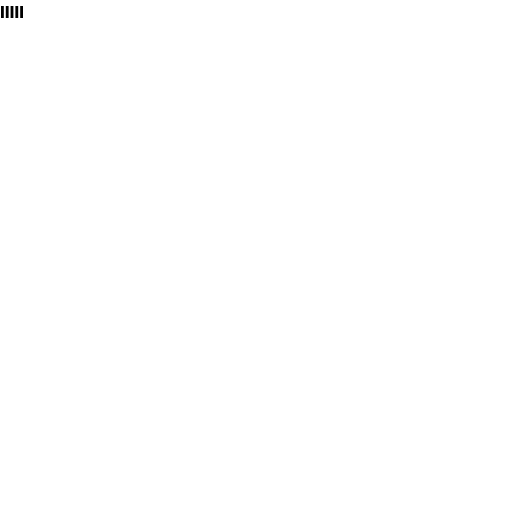
t = 0.00 s
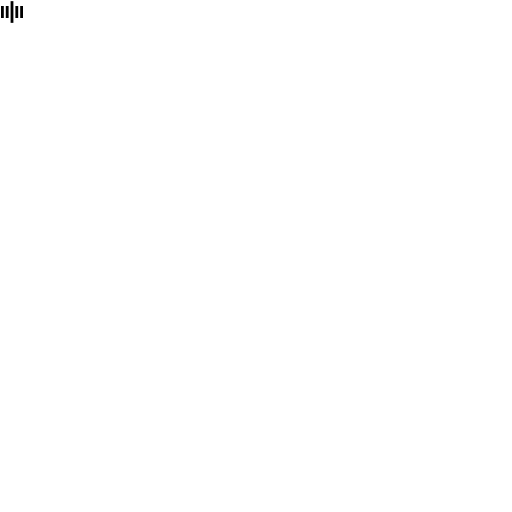
t = 0.20 s
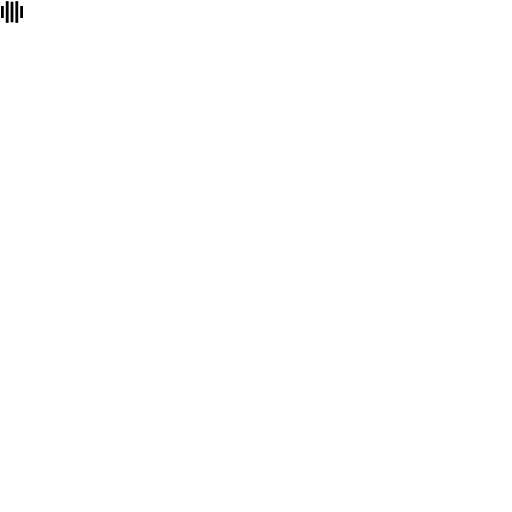
t = 0.40 s
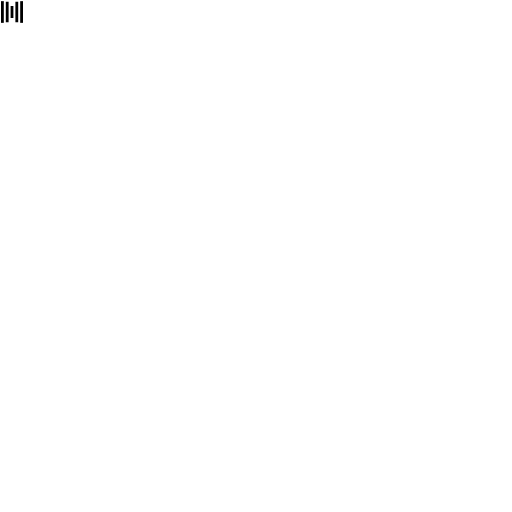
t = 0.60 s
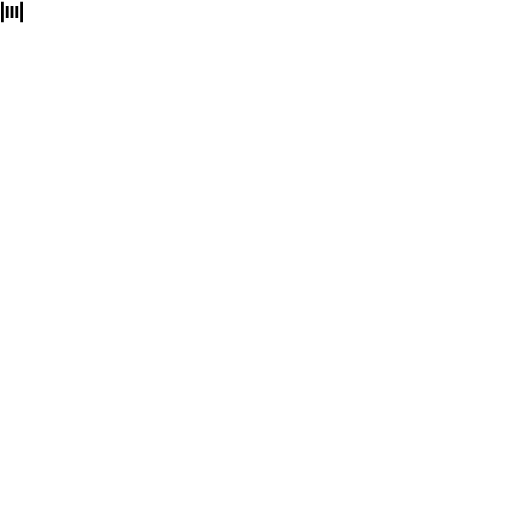
t = 0.80 s
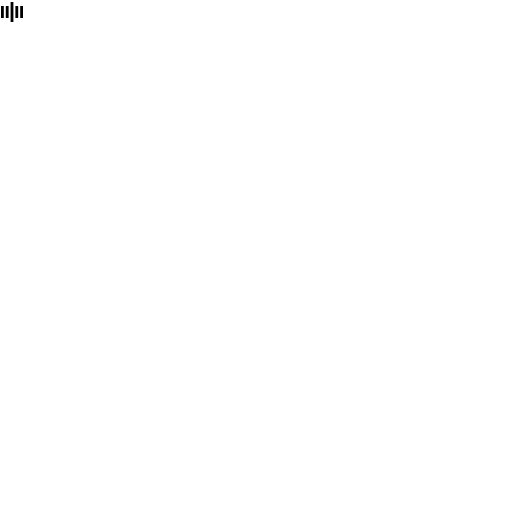
t = 1.00 s

The animated SVG that drew these frames (rendered in a browser with its animation timeline set to each time). Animation: 10 SMIL elements (animate=10); one cycle of 1.00 s.

<svg xmlns="http://www.w3.org/2000/svg" version="1.1" viewBox="0 0 512 512" fill="currentColor"><rect width="2.8" height="12" x="1" y="6" fill="currentColor"><animate attributeName="y" begin="svgSpinnersBarsScaleMiddle0.begin+0.4s" calcMode="spline" dur="0.6s" keySplines=".14,.73,.34,1;.65,.26,.82,.45" values="6;1;6"/><animate attributeName="height" begin="svgSpinnersBarsScaleMiddle0.begin+0.4s" calcMode="spline" dur="0.6s" keySplines=".14,.73,.34,1;.65,.26,.82,.45" values="12;22;12"/></rect><rect width="2.8" height="12" x="5.8" y="6" fill="currentColor"><animate attributeName="y" begin="svgSpinnersBarsScaleMiddle0.begin+0.2s" calcMode="spline" dur="0.6s" keySplines=".14,.73,.34,1;.65,.26,.82,.45" values="6;1;6"/><animate attributeName="height" begin="svgSpinnersBarsScaleMiddle0.begin+0.2s" calcMode="spline" dur="0.6s" keySplines=".14,.73,.34,1;.65,.26,.82,.45" values="12;22;12"/></rect><rect width="2.8" height="12" x="10.6" y="6" fill="currentColor"><animate id="svgSpinnersBarsScaleMiddle0" attributeName="y" begin="0;svgSpinnersBarsScaleMiddle1.end-0.1s" calcMode="spline" dur="0.6s" keySplines=".14,.73,.34,1;.65,.26,.82,.45" values="6;1;6"/><animate attributeName="height" begin="0;svgSpinnersBarsScaleMiddle1.end-0.1s" calcMode="spline" dur="0.6s" keySplines=".14,.73,.34,1;.65,.26,.82,.45" values="12;22;12"/></rect><rect width="2.8" height="12" x="15.4" y="6" fill="currentColor"><animate attributeName="y" begin="svgSpinnersBarsScaleMiddle0.begin+0.2s" calcMode="spline" dur="0.6s" keySplines=".14,.73,.34,1;.65,.26,.82,.45" values="6;1;6"/><animate attributeName="height" begin="svgSpinnersBarsScaleMiddle0.begin+0.2s" calcMode="spline" dur="0.6s" keySplines=".14,.73,.34,1;.65,.26,.82,.45" values="12;22;12"/></rect><rect width="2.8" height="12" x="20.2" y="6" fill="currentColor"><animate id="svgSpinnersBarsScaleMiddle1" attributeName="y" begin="svgSpinnersBarsScaleMiddle0.begin+0.4s" calcMode="spline" dur="0.6s" keySplines=".14,.73,.34,1;.65,.26,.82,.45" values="6;1;6"/><animate attributeName="height" begin="svgSpinnersBarsScaleMiddle0.begin+0.4s" calcMode="spline" dur="0.6s" keySplines=".14,.73,.34,1;.65,.26,.82,.45" values="12;22;12"/></rect></svg>
